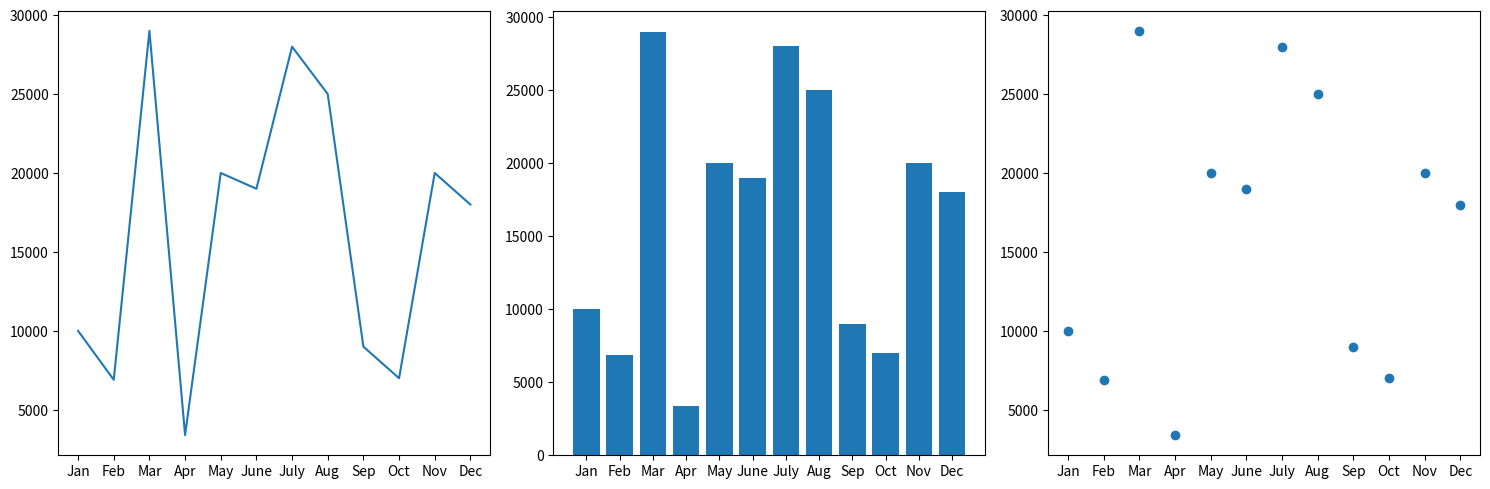

Python code for this plot:
import pandas as pd
import matplotlib.pyplot as plt

data = {
    'Month': ['Jan', 'Feb', 'Mar', 'Apr', 'May', 'June', 'July', 'Aug', 'Sep', 'Oct', 'Nov', 'Dec'],
    'Sales_Values': [10000, 6900, 29000, 3400, 20000, 19000, 28000, 25000, 9000, 7000, 20000, 18000]
}
dataframe_data = pd.DataFrame(data)
print(dataframe_data)

plt.figure(figsize=(15, 5))
plt.subplot(1, 3, 1)
plt.plot(dataframe_data['Month'], dataframe_data['Sales_Values'])
plt.subplot(1, 3, 2)
plt.bar(dataframe_data['Month'], dataframe_data['Sales_Values'])
plt.subplot(1, 3, 3)
plt.scatter(dataframe_data['Month'], dataframe_data['Sales_Values'])
plt.tight_layout()
plt.show()
